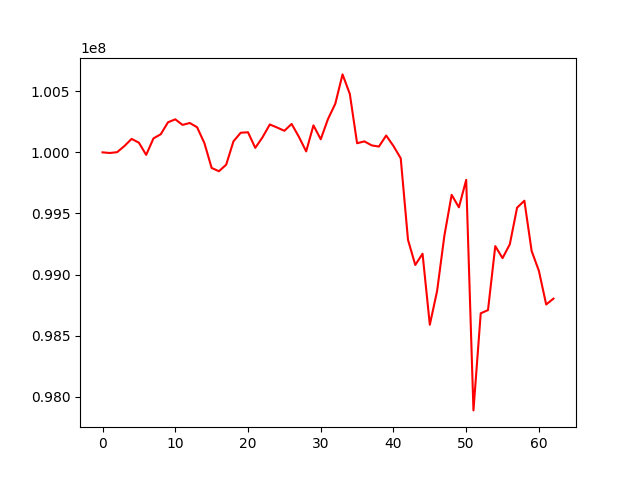

Values plotted in this chart, from the file beside it:
, 0
0, 100000000
1, 99994977
2, 100001418
3, 100051443
4, 100110380
5, 100079105
6, 99979341
7, 100114446
8, 100147987
9, 100246076
10, 100270472
11, 100224873
12, 100240501
13, 100205586
14, 100076768
15, 99872536
16, 99845491
17, 99898986
18, 100090294
19, 100160816
20, 100164427
21, 100036830
22, 100123589
23, 100228335
24, 100203421
25, 100176710
26, 100232653
27, 100126928
28, 100007948
29, 100221094
30, 100107030
31, 100273081
32, 100397665
33, 100638197
34, 100478365
35, 100074619
36, 100090063
37, 100057236
38, 100047368
39, 100137923
40, 100052073
41, 99951579
42, 99283988
43, 99078216
44, 99170258
45, 98588909
46, 98864879
47, 99316894
48, 99652322
49, 99549930
50, 99774777
51, 97887844
52, 98682612
53, 98708807
54, 99232656
55, 99134339
56, 99247822
57, 99547369
58, 99604202
59, 99192874
... 3 more rows
